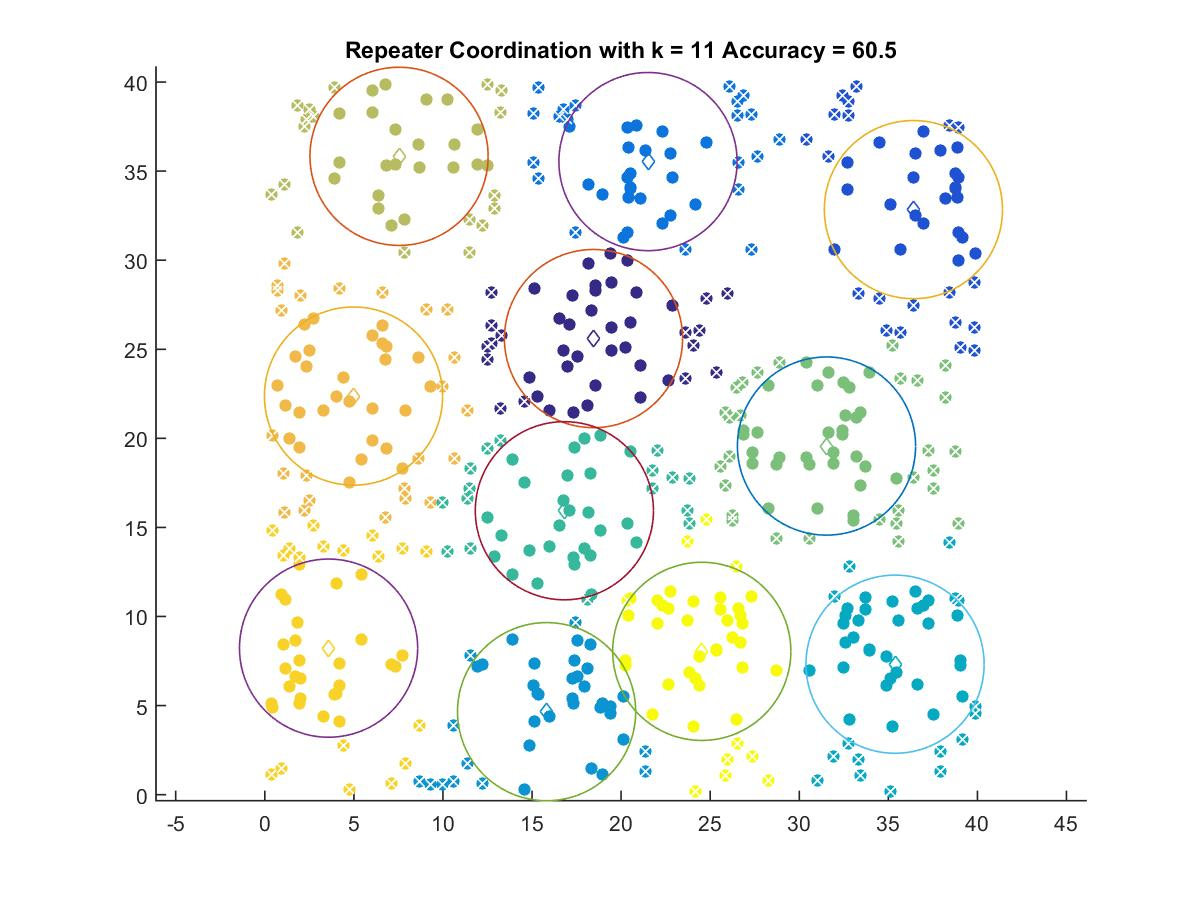

Data behind this chart, as committed beside it:
18.451, 25.6
36.41, 32.84
21.51, 35.53
15.82, 4.657
35.38, 7.322
16.82, 15.94
31.53, 19.57
7.536, 35.83
4.98, 22.37
3.58, 8.223
24.53, 8.043
